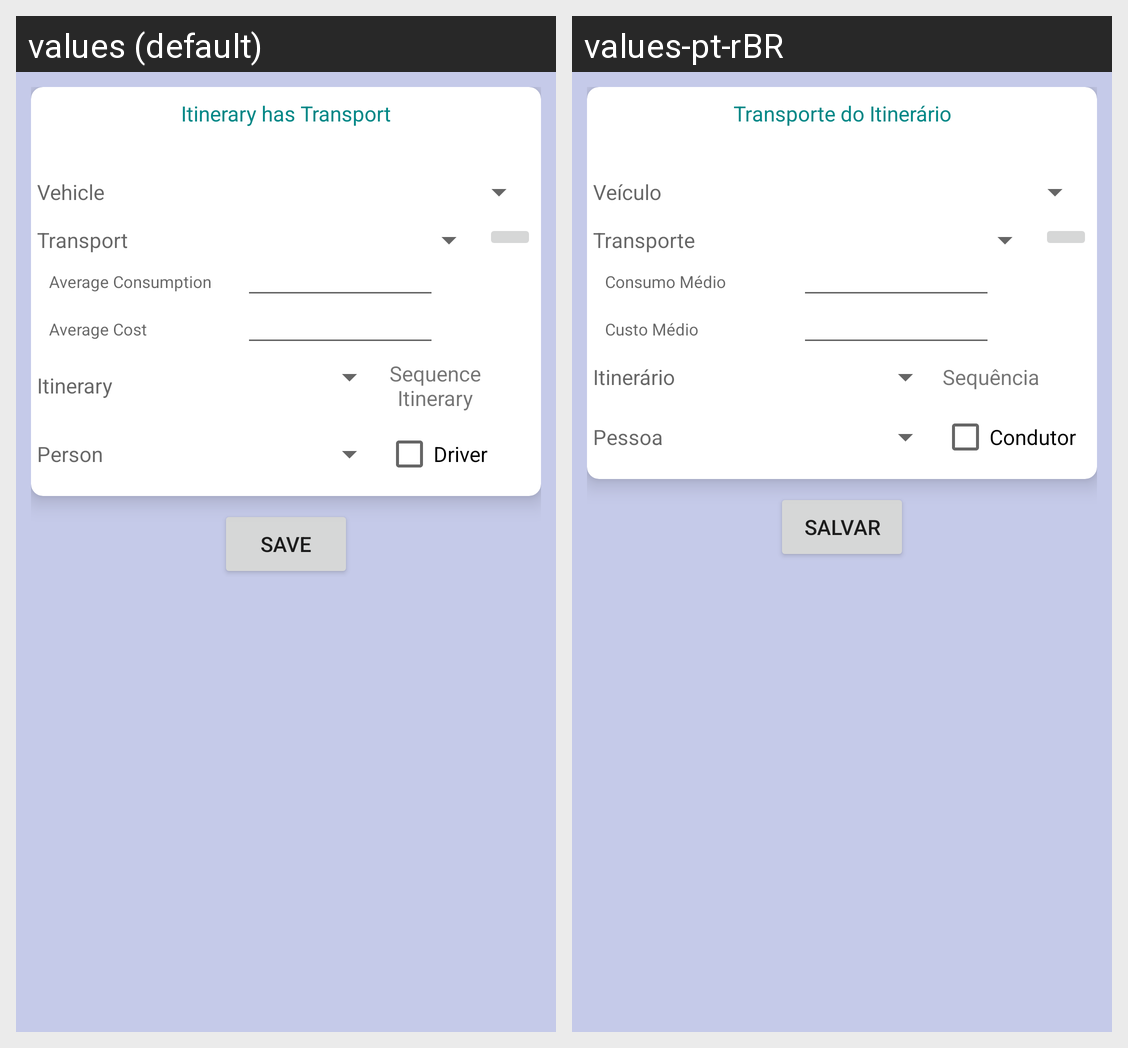

Here is an Android app screen in its default locale and in the app's own translations. Write out the translated-string differences for the strings that appear on this screen.
Android screen res/layout/dialog_itinerary_has_transport.xml rendered under 2 locales, left to right: values (default), values-pt-rBR. Device: Nexus 5 (rendered at 1080×1920; each locale shown at half size, 540×960, under a caption strip naming it); theme Theme.MaterialComponents.DayNight.NoActionBar.
Strings drawn on this screen, with the default value and each locale's value (text and hints the layout hard-codes, and strings that could not be matched under every locale, appear in the picture but are not listed):

Itinerary_has_Transport
  values: Itinerary has Transport
  values-pt-rBR: Transporte do Itinerário

Itinerary_has_Transport_Vehicle
  values: Vehicle
  values-pt-rBR: Veículo

Itinerary_has_Transport_Transport
  values: Transport
  values-pt-rBR: Transporte

Avg_Consumption
  values: Average Consumption
  values-pt-rBR: Consumo Médio

Vehicle_Avg_Cost_Litre
  values: Average Cost
  values-pt-rBR: Custo Médio

Itinerary_has_Transport_Itinerary
  values: Itinerary
  values-pt-rBR: Itinerário

Itinerary_has_Transport_Sequence_Itinerary
  values: Sequence Itinerary
  values-pt-rBR: Sequência

Itinerary_has_Transport_Person
  values: Person
  values-pt-rBR: Pessoa

Itinerary_has_Transport_Driver
  values: Driver
  values-pt-rBR: Condutor

bt_Save
  values: Save
  values-pt-rBR: Salvar
